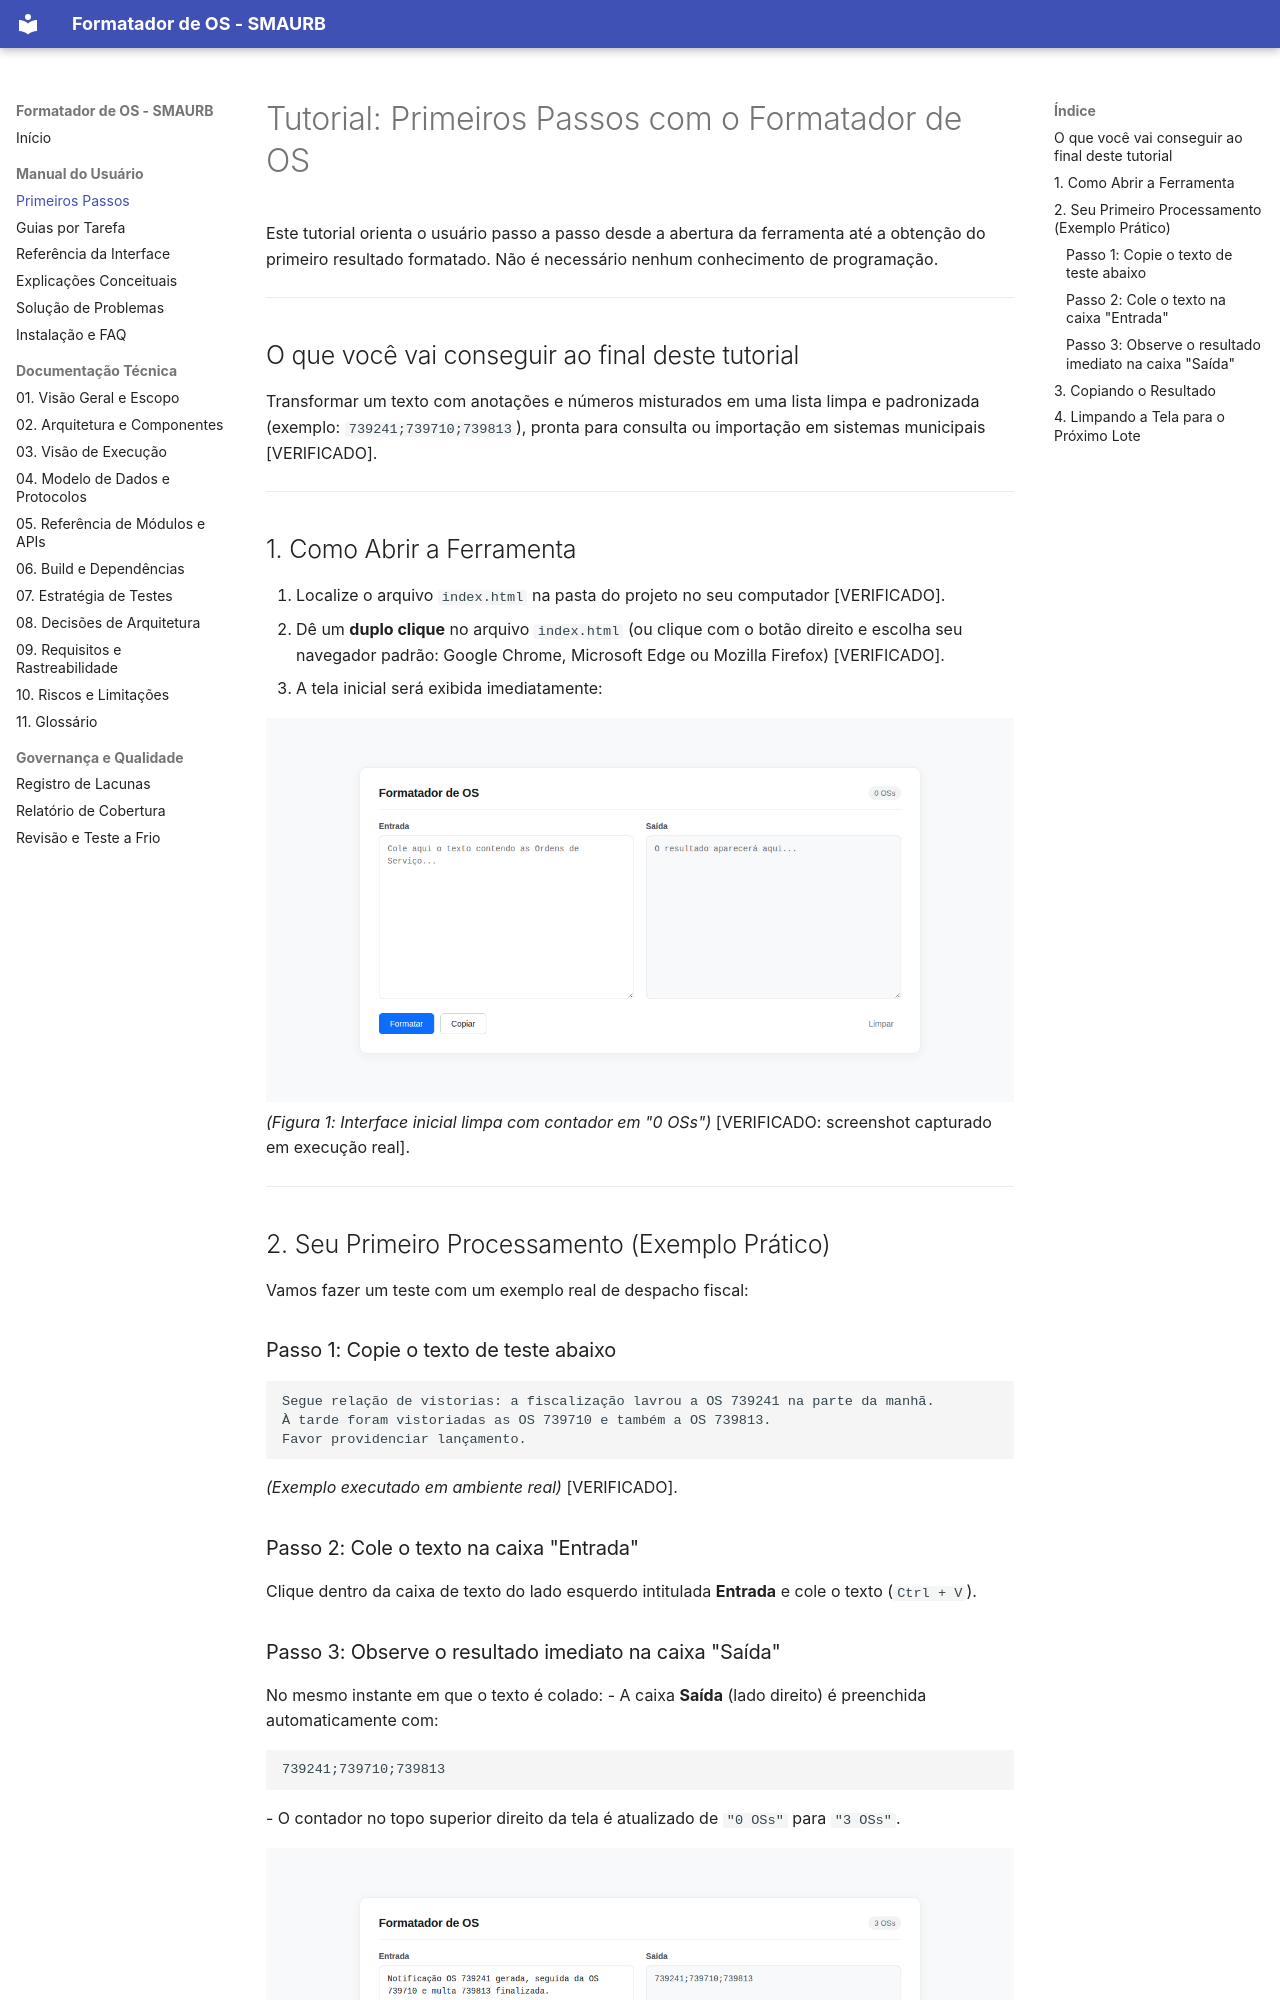

repository: BrunoCamiloRibeiro/utilitario-interno-de-organizar-numero-de-os · page: usuario/01_primeiros_passos/index.html · generator: mkdocs

# Tutorial: Primeiros Passos com o Formatador de OS

Este tutorial orienta o usuário passo a passo desde a abertura da ferramenta até a obtenção do primeiro resultado formatado. Não é necessário nenhum conhecimento de programação.

---

## O que você vai conseguir ao final deste tutorial
Transformar um texto com anotações e números misturados em uma lista limpa e padronizada (exemplo: `739241;739710;739813`), pronta para consulta ou importação em sistemas municipais [VERIFICADO].

---

## 1. Como Abrir a Ferramenta

1. Localize o arquivo `index.html` na pasta do projeto no seu computador [VERIFICADO].
2. Dê um **duplo clique** no arquivo `index.html` (ou clique com o botão direito e escolha seu navegador padrão: Google Chrome, Microsoft Edge ou Mozilla Firefox) [VERIFICADO].
3. A tela inicial será exibida imediatamente:

![Tela Inicial do Formatador de OS](../assets/screenshot_initial.png)
*(Figura 1: Interface inicial limpa com contador em "0 OSs")* [VERIFICADO: screenshot capturado em execução real].

---

## 2. Seu Primeiro Processamento (Exemplo Prático)

Vamos fazer um teste com um exemplo real de despacho fiscal:

### Passo 1: Copie o texto de teste abaixo
```text
Segue relação de vistorias: a fiscalização lavrou a OS 739241 na parte da manhã.
À tarde foram vistoriadas as OS 739710 e também a OS 739813.
Favor providenciar lançamento.
```
*(Exemplo executado em ambiente real)* [VERIFICADO].

### Passo 2: Cole o texto na caixa "Entrada"
Clique dentro da caixa de texto do lado esquerdo intitulada **Entrada** e cole o texto (`Ctrl + V`).
